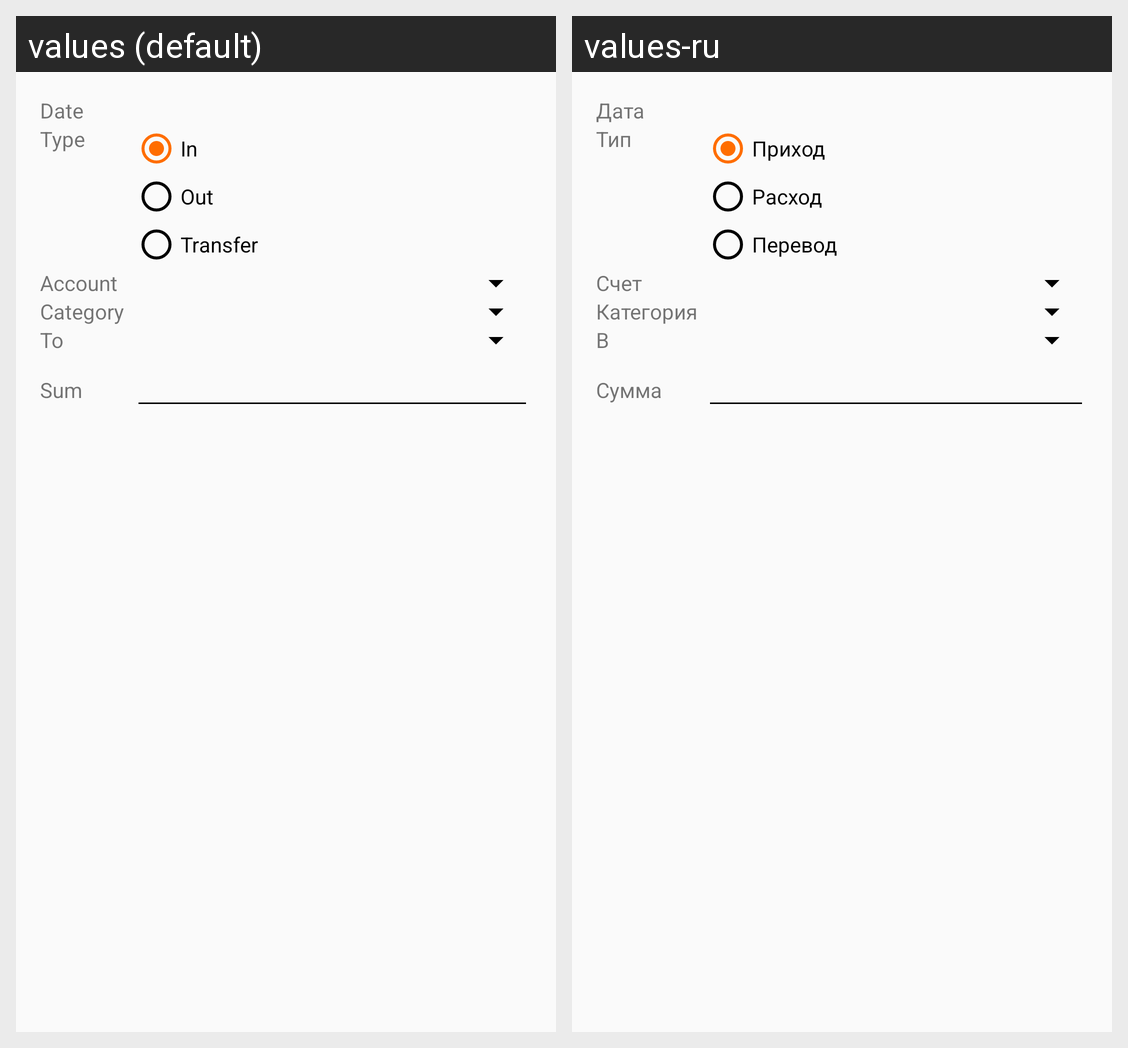

For this localized Android screen grid, give each drawn string resource with its value in every locale shown.
Android screen res/layout/fragment_list_detail_operation.xml rendered under 2 locales, left to right: values (default), values-ru. Device: Nexus 5 (rendered at 1080×1920; each locale shown at half size, 540×960, under a caption strip naming it); theme AppTheme.
Strings drawn on this screen, with the default value and each locale's value (text and hints the layout hard-codes, and strings that could not be matched under every locale, appear in the picture but are not listed):

date
  values: Date
  values-ru: Дата

type
  values: Type
  values-ru: Тип

in
  values: In
  values-ru: Приход

out
  values: Out
  values-ru: Расход

transfer
  values: Transfer
  values-ru: Перевод

account
  values: Account
  values-ru: Счет

category
  values: Category
  values-ru: Категория

to
  values: To
  values-ru: В

sum
  values: Sum
  values-ru: Сумма
